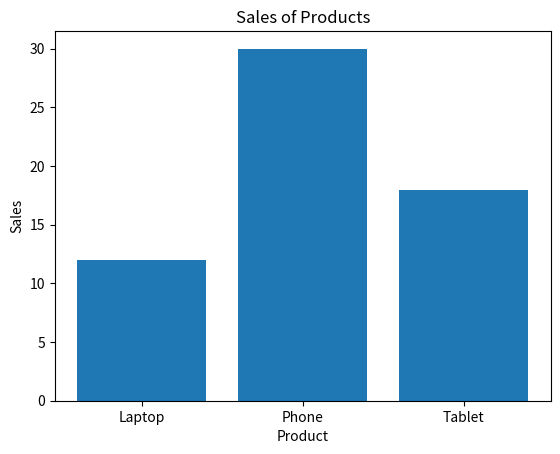

Here is the Python script that generated this plot:
import pandas as pd
import numpy as np
import matplotlib.pyplot as plt

data = {
    "Product": ["Laptop", "Phone", "Tablet"],
    "Sales": [12, 30, 18]
}

df = pd.DataFrame(data)

average_sales = np.mean(df["Sales"])

print("Average Sales:", average_sales)

plt.bar(df["Product"], df["Sales"])

plt.title("Sales of Products")

plt.xlabel("Product")
plt.ylabel("Sales")

plt.show()

best_product = df.loc[df["Sales"].idxmax()]

print("Best Selling Product:", best_product["Product"])
print("Sales:", best_product["Sales"])
